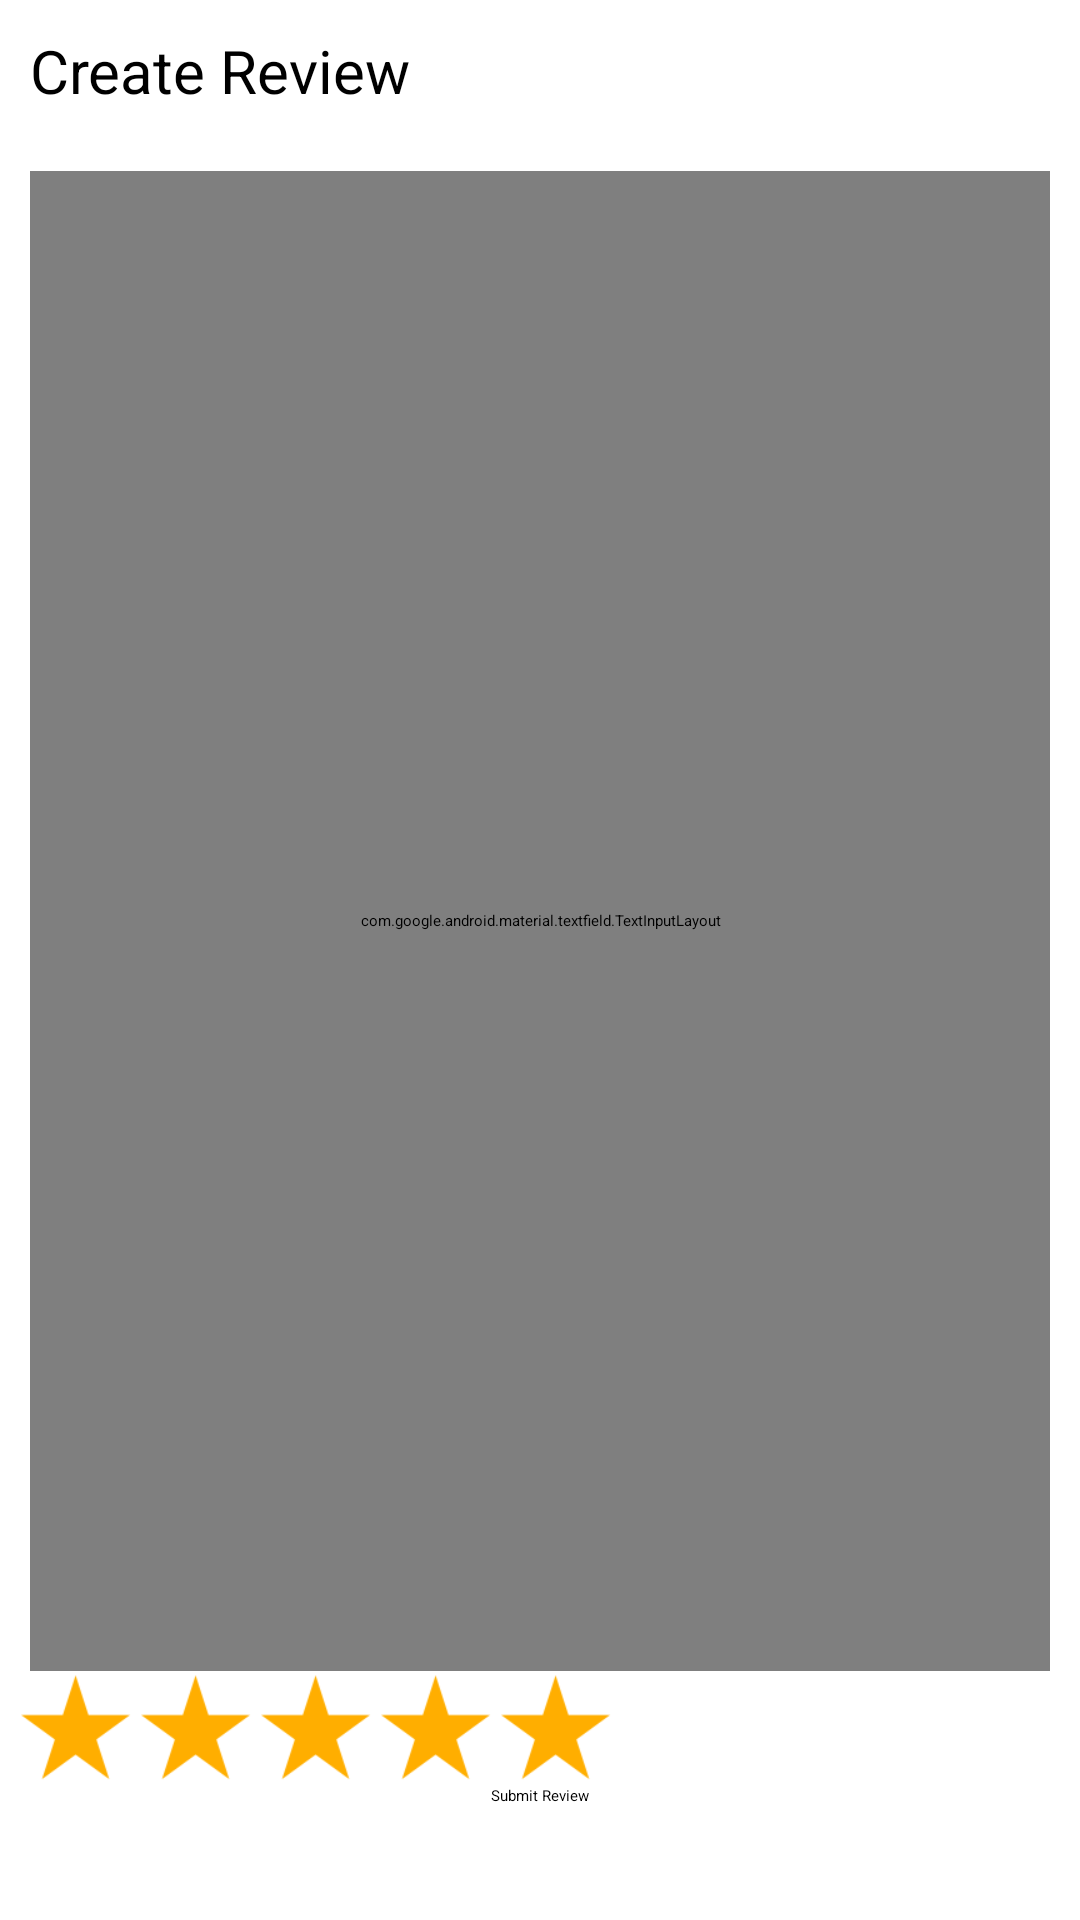

Reconstruct the res/layout file that produces this screen, plus the resources it refers to.
<!-- AndroidManifest.xml: application theme Theme.CW -->
<!-- res/layout/activity_create_review.xml -->
<?xml version="1.0" encoding="utf-8"?>
<androidx.constraintlayout.widget.ConstraintLayout xmlns:android="http://schemas.android.com/apk/res/android"
    xmlns:app="http://schemas.android.com/apk/res-auto"
    xmlns:tools="http://schemas.android.com/tools"
    android:layout_width="match_parent"
    android:layout_height="match_parent"
    android:textAlignment="textStart"
    tools:context=".EditReviewActivity">

    <TextView
        android:id="@+id/textView15"
        android:layout_width="wrap_content"
        android:layout_height="wrap_content"
        android:layout_marginStart="10dp"
        android:layout_marginTop="10dp"
        android:text="@string/createReview"
        android:textSize="20sp"
        app:layout_constraintStart_toStartOf="parent"
        app:layout_constraintTop_toTopOf="parent" />

    <com.google.android.material.textfield.TextInputLayout
        android:id="@+id/textInputLayout3"
        android:layout_width="0dp"
        android:layout_height="500dp"
        android:layout_marginStart="10dp"
        android:layout_marginTop="20dp"
        android:layout_marginEnd="10dp"
        android:textAlignment="textStart"
        app:layout_constraintEnd_toEndOf="parent"
        app:layout_constraintStart_toStartOf="parent"
        app:layout_constraintTop_toBottomOf="@+id/textView15">

        <com.google.android.material.textfield.TextInputEditText
            android:id="@+id/reviewInput"
            android:layout_width="match_parent"
            android:layout_height="match_parent"
            android:gravity="top|left"
            android:hint="@string/enterReview"
            android:maxLength="8000"
            android:inputType="textAutoCorrect|textMultiLine"
            android:imeOptions="actionSend"
            />
    </com.google.android.material.textfield.TextInputLayout>

    <Button
        android:id="@+id/submitReviewButton"
        android:layout_width="wrap_content"
        android:layout_height="wrap_content"
        android:text="@string/submitReview"
        app:layout_constraintBottom_toBottomOf="parent"
        app:layout_constraintEnd_toEndOf="parent"
        app:layout_constraintStart_toStartOf="parent"
        app:layout_constraintTop_toBottomOf="@+id/textInputLayout3" />
    <ImageView
        android:id="@+id/starImage1"
        android:layout_width="40dp"
        android:layout_height="40dp"
        android:layout_marginStart="5dp"
        android:scaleX="1"
        android:scaleY="1"
        app:layout_constraintStart_toStartOf="parent"
        app:layout_constraintTop_toBottomOf="@+id/textInputLayout3"
        app:srcCompat="@drawable/star4review" />

    <ImageView
        android:id="@+id/starImage2"
        android:layout_width="40dp"
        android:layout_height="40dp"
        app:layout_constraintStart_toEndOf="@+id/starImage1"
        app:layout_constraintTop_toBottomOf="@+id/textInputLayout3"
        app:srcCompat="@drawable/star4review" />

    <ImageView
        android:id="@+id/starImage3"
        android:layout_width="40dp"
        android:layout_height="40dp"
        app:layout_constraintStart_toEndOf="@+id/starImage2"
        app:layout_constraintTop_toBottomOf="@+id/textInputLayout3"
        app:srcCompat="@drawable/star4review" />

    <ImageView
        android:id="@+id/starImage4"
        android:layout_width="40dp"
        android:layout_height="40dp"
        app:layout_constraintStart_toEndOf="@+id/starImage3"
        app:layout_constraintTop_toBottomOf="@+id/textInputLayout3"
        app:srcCompat="@drawable/star4review" />

    <ImageView
        android:id="@+id/starImage5"
        android:layout_width="40dp"
        android:layout_height="40dp"
        app:layout_constraintStart_toEndOf="@+id/starImage4"
        app:layout_constraintTop_toBottomOf="@+id/textInputLayout3"
        app:srcCompat="@drawable/star4review" />
</androidx.constraintlayout.widget.ConstraintLayout>
<!-- resources referenced by this layout -->
<resources>
  <!-- drawable star4review: png bitmap (drawable, 1863 bytes) -->
  <string name="createReview">Create Review</string>
  <string name="enterReview">Enter Review</string>
  <string name="submitReview">Submit Review</string>
</resources>
